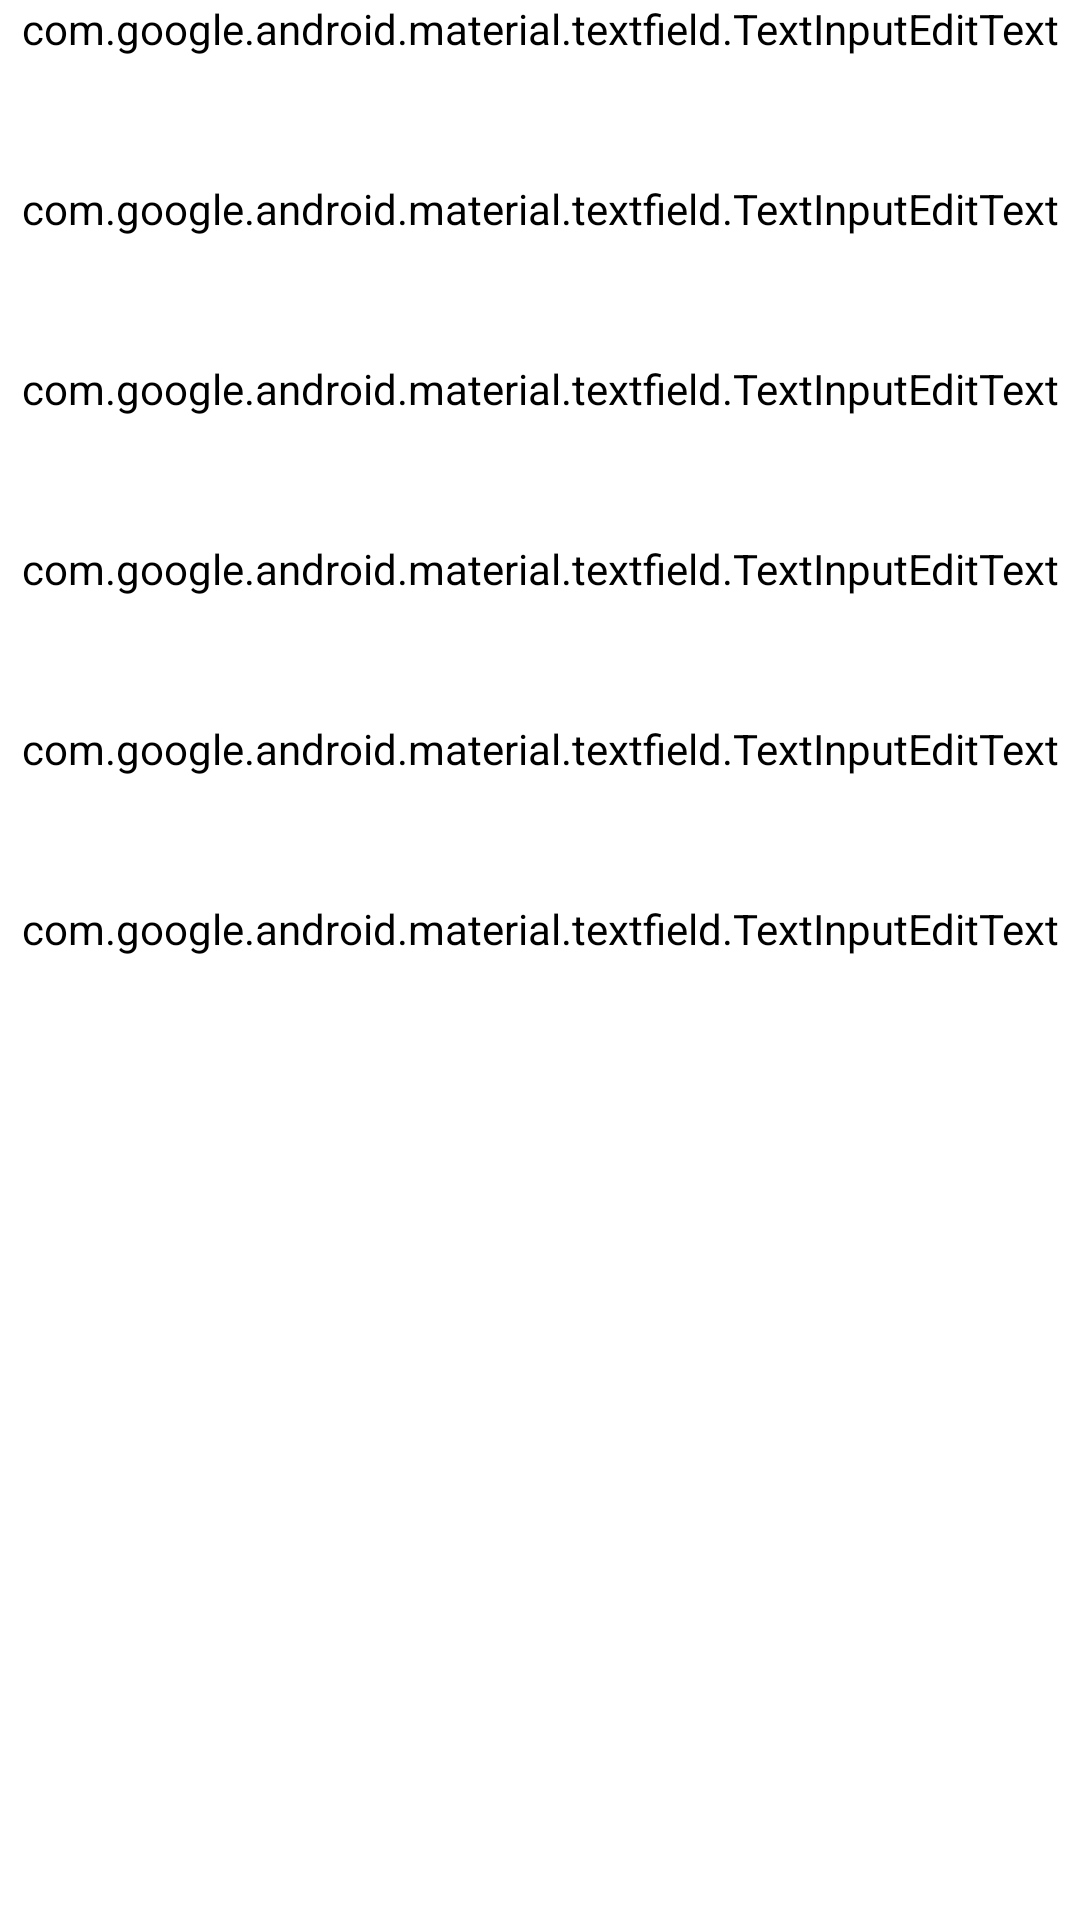

Reconstruct the res/layout file that produces this screen, plus the resources it refers to.
<!-- AndroidManifest.xml: application theme Theme.HotelReservation -->
<!-- res/layout/tourist_info_item.xml -->
<?xml version="1.0" encoding="utf-8"?>
<LinearLayout xmlns:android="http://schemas.android.com/apk/res/android"
    xmlns:app="http://schemas.android.com/apk/res-auto"
    xmlns:tools="http://schemas.android.com/tools"
    tools:targetApi="p"
    android:layout_width="match_parent"
    android:layout_height="match_parent"
    android:orientation="vertical">

    <com.google.android.material.textfield.TextInputLayout
        android:layout_width="match_parent"
        android:layout_height="52dp"
        android:hint="@string/name"
        app:hintTextColor="@color/about_hotel_text"
        style="@style/Widget.MaterialComponents.TextInputLayout.FilledBox"
        android:background="@color/background"
        app:boxStrokeColor="@color/background">

        <com.google.android.material.textfield.TextInputEditText
            android:id="@+id/name"
            android:layout_width="match_parent"
            android:layout_height="wrap_content"
            android:background="@color/background"
            android:textAppearance="@font/sf_pro_display_bold_400"
            android:fontFamily="@font/sf_pro_display_bold_400"
            android:textColorHint="@color/primary_color"
            android:textColor="@color/primary_color"
            android:textSize="16sp"
            android:letterSpacing="0.25"
            android:lineHeight="17.6dp"/>

    </com.google.android.material.textfield.TextInputLayout>

    <com.google.android.material.textfield.TextInputLayout
        android:layout_width="match_parent"
        android:layout_height="52dp"
        android:layout_marginTop="8dp"
        android:hint="@string/surname"
        app:hintTextColor="@color/about_hotel_text"
        style="@style/Widget.MaterialComponents.TextInputLayout.FilledBox"
        android:background="@color/background"
        app:boxStrokeColor="@color/background">

        <com.google.android.material.textfield.TextInputEditText
            android:id="@+id/surname"
            android:layout_width="match_parent"
            android:layout_height="wrap_content"
            android:background="@color/background"
            android:textAppearance="@font/sf_pro_display_bold_400"
            android:fontFamily="@font/sf_pro_display_bold_400"
            android:textColorHint="@color/primary_color"
            android:textColor="@color/primary_color"
            android:textSize="16sp"
            android:letterSpacing="0.25"
            android:lineHeight="17.6dp"/>

    </com.google.android.material.textfield.TextInputLayout>

    <com.google.android.material.textfield.TextInputLayout
        android:layout_width="match_parent"
        android:layout_height="52dp"
        android:layout_marginTop="8dp"
        android:hint="@string/date_of_birth"
        app:hintTextColor="@color/about_hotel_text"
        style="@style/Widget.MaterialComponents.TextInputLayout.FilledBox"
        android:background="@color/background"
        app:boxStrokeColor="@color/background">

        <com.google.android.material.textfield.TextInputEditText
            android:id="@+id/date_of_birth"
            android:layout_width="match_parent"
            android:layout_height="wrap_content"
            android:background="@color/background"
            android:textAppearance="@font/sf_pro_display_bold_400"
            android:fontFamily="@font/sf_pro_display_bold_400"
            android:textColorHint="@color/primary_color"
            android:textColor="@color/primary_color"
            android:textSize="16sp"
            android:letterSpacing="0.25"
            android:lineHeight="17.6dp"/>

    </com.google.android.material.textfield.TextInputLayout>

    <com.google.android.material.textfield.TextInputLayout
        android:layout_width="match_parent"
        android:layout_height="52dp"
        android:layout_marginTop="8dp"
        android:hint="@string/citizenship"
        app:hintTextColor="@color/about_hotel_text"
        style="@style/Widget.MaterialComponents.TextInputLayout.FilledBox"
        android:background="@color/background"
        app:boxStrokeColor="@color/background">

        <com.google.android.material.textfield.TextInputEditText
            android:id="@+id/citizenship"
            android:layout_width="match_parent"
            android:layout_height="wrap_content"
            android:background="@color/background"
            android:textAppearance="@font/sf_pro_display_bold_400"
            android:fontFamily="@font/sf_pro_display_bold_400"
            android:textColorHint="@color/primary_color"
            android:textColor="@color/primary_color"
            android:textSize="16sp"
            android:letterSpacing="0.25"
            android:lineHeight="17.6dp"/>

    </com.google.android.material.textfield.TextInputLayout>

    <com.google.android.material.textfield.TextInputLayout
        android:layout_width="match_parent"
        android:layout_height="52dp"
        android:layout_marginTop="8dp"
        android:hint="@string/passport_number"
        app:hintTextColor="@color/about_hotel_text"
        style="@style/Widget.MaterialComponents.TextInputLayout.FilledBox"
        android:background="@color/background"
        app:boxStrokeColor="@color/background">

        <com.google.android.material.textfield.TextInputEditText
            android:id="@+id/passportNumber"
            android:layout_width="match_parent"
            android:layout_height="wrap_content"
            android:background="@color/background"
            android:textAppearance="@font/sf_pro_display_bold_400"
            android:fontFamily="@font/sf_pro_display_bold_400"
            android:textColorHint="@color/primary_color"
            android:textColor="@color/primary_color"
            android:textSize="16sp"
            android:letterSpacing="0.25"
            android:lineHeight="17.6dp"/>

    </com.google.android.material.textfield.TextInputLayout>

    <com.google.android.material.textfield.TextInputLayout
        android:layout_width="match_parent"
        android:layout_height="52dp"
        android:layout_marginTop="8dp"
        android:hint="@string/validity_period"
        app:hintTextColor="@color/about_hotel_text"
        style="@style/Widget.MaterialComponents.TextInputLayout.FilledBox"
        android:background="@color/background"
        app:boxStrokeColor="@color/background">

        <com.google.android.material.textfield.TextInputEditText
            android:id="@+id/validityPeriod"
            android:layout_width="match_parent"
            android:layout_height="wrap_content"
            android:background="@color/background"
            android:textAppearance="@font/sf_pro_display_bold_400"
            android:fontFamily="@font/sf_pro_display_bold_400"
            android:textColorHint="@color/primary_color"
            android:textColor="@color/primary_color"
            android:textSize="16sp"
            android:letterSpacing="0.25"
            android:lineHeight="17.6dp"/>

    </com.google.android.material.textfield.TextInputLayout>
</LinearLayout>
<!-- resources referenced by this layout -->
<resources>
  <color name="about_hotel_text">#FF828796</color>
  <color name="background">#FFFFFFFF</color>
  <color name="primary_color">#FF000000</color>
  <string name="citizenship">Гражданство</string>
  <string name="date_of_birth">Дата рождения</string>
  <string name="name">Имя</string>
  <string name="passport_number">Номер загранпаспорта</string>
  <string name="surname">Фамилия</string>
  <string name="validity_period">Срок действия загранпаспорта</string>
  <style name="Theme.HotelReservation" parent="Base.Theme.HotelReservation" />
  <style name="Base.Theme.HotelReservation" parent="Theme.Material3.DayNight.NoActionBar">
          <item name="android:background">
              @color/background
          </item>
          <item name="android:statusBarColor">
              @color/background
          </item>
      </style>
</resources>
